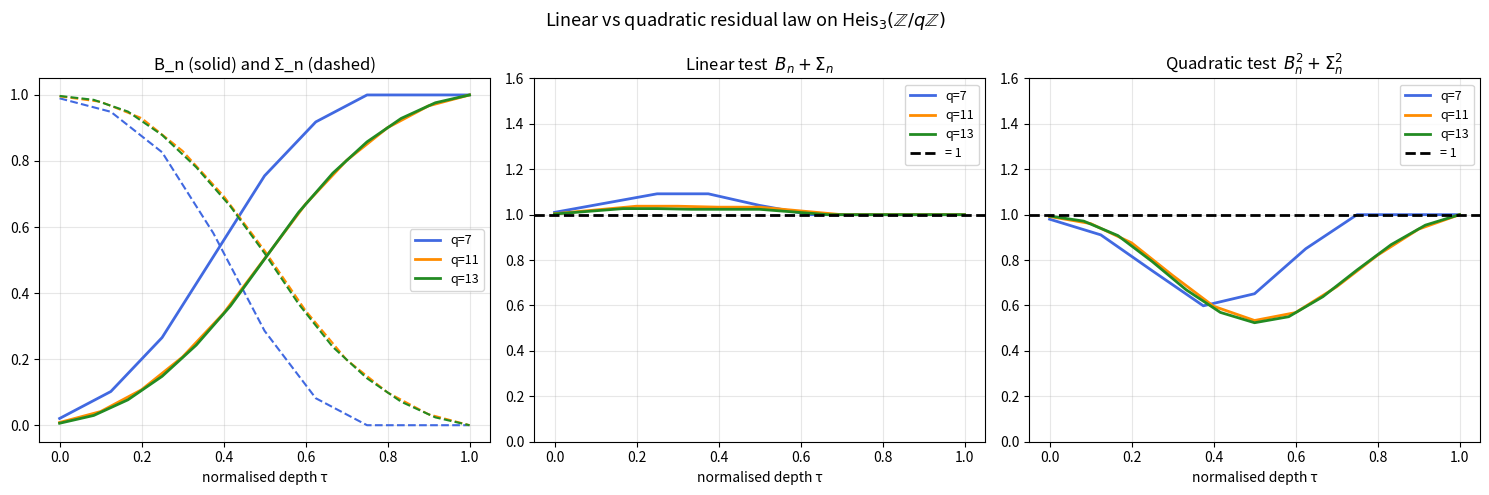

Generate this figure with matplotlib:
"""
Numerical test: B_n^2 + Sigma_n^2 vs B_n + Sigma_n on Heis3(Z/qZ).

Definitions faithful to O7:
  B_n  = cumulative fraction of (a,b) spatial pairs covered by BFS depth n
         (spatial occupation, cumulative, non-decreasing)
  Sigma_n = residual Weil-representation novelty:
            fraction of the q-dim Weil rep space NOT yet spanned by
            {omega(g) v0 : g in union_{k<=n} S_k}
            (temporal residual, instantaneous, non-increasing)

These are INDEPENDENT observables: B_n tracks physical coverage in (a,b),
Sigma_n tracks fingerprint-space residual capacity.

Test:
  Linear law (reduced model O7): B_n + Sigma_n = 1
  Quadratic law (BI/CC prediction): B_n^2 + Sigma_n^2 = 1
"""

import numpy as np
import matplotlib
matplotlib.use('Agg')
import matplotlib.pyplot as plt


# ── Heis3 BFS ────────────────────────────────────────────────────────────────

def heis3_bfs(q):
    """Return list of BFS shells (sets of (a,b,c)) on Heis3(Z/qZ)."""
    gens = [(1,0,0), (q-1,0,0), (0,1,0), (0,q-1,0)]
    identity = (0,0,0)
    visited = {identity}
    shells = [frozenset([identity])]
    frontier = {identity}
    while frontier:
        nxt = set()
        for (a,b,c) in frontier:
            for (da,db,dc) in gens:
                na = (a+da) % q
                nb = (b+db) % q
                nc = (c + dc + a*db) % q
                g = (na,nb,nc)
                if g not in visited:
                    nxt.add(g); visited.add(g)
        if not nxt:
            break
        shells.append(frozenset(nxt))
        frontier = nxt
    return shells


# ── Weil representation omega(a,b,c) acting on C^q ───────────────────────────
# [omega(a,b,c) f](x) = exp(2pi i (c + a*x) / q) * f(x+b mod q)
# Applied to v0 = e_0 (standard basis vector):
#   omega(a,b,c) e_0 = exp(2pi i c / q) * e_{b mod q}  <-- 1-dim per (b mod q)
# Applied to v0 = uniform = (1,...,1)/sqrt(q):
#   [omega(a,b,c) v0](x) = exp(2pi i (c + a*x) / q) / sqrt(q)
# = exp(2pi i c/q) / sqrt(q) * (exp(2pi i a*0/q),...,exp(2pi i a*(q-1)/q))
# = exp(2pi i c/q) * DFT_basis[a]
# So span depends ONLY on a-values -> too degenerate for a 2D test.
#
# Use FULL MATRIX span: omega(a,b,c) as q x q matrix.
# Flatten to q^2-dimensional vector and track span dimension.

def weil_matrix(a, b, c, q):
    """Return the q x q Weil rep matrix omega(a,b,c) as a flat q^2 vector."""
    # omega(a,b,c)_{x,y} = exp(2pi i (c + a*x) / q) * delta_{y, (x+b) mod q}
    phases = np.exp(2j * np.pi * (c + a * np.arange(q)) / q)  # shape (q,)
    # column y is nonzero only at row x = (y - b) mod q
    mat = np.zeros((q, q), dtype=complex)
    for x in range(q):
        y = (x + b) % q
        mat[x, y] = phases[x]
    return mat.ravel()  # q^2 complex vector


def span_dim(vectors):
    """Dimension of the real span of a list of complex vectors (viewed as R^{2q^2})."""
    if not vectors:
        return 0
    M = np.stack(vectors, axis=0)          # (n_vecs, q^2) complex
    M_real = np.concatenate([M.real, M.imag], axis=1)  # (n_vecs, 2q^2) real
    _, s, _ = np.linalg.svd(M_real, full_matrices=False)
    return int(np.sum(s > 1e-8 * s[0]))


def compute_observables(shells, q, max_depth=None):
    """
    Compute B_n and Sigma_n for each BFS depth n.

    B_n   = fraction of q^2 spatial (a,b) pairs covered cumulatively.
    Sigma_n = 1 - (dim of Weil matrix span at depth n) / q^2
              (residual Weil-rep capacity).

    Both are in [0,1].  They are INDEPENDENT by construction.
    """
    total_ab = q * q
    total_weil_dim = 2 * q * q      # real dim of C^{q x q} viewed as R^{2q^2}

    covered_ab = set()
    weil_vectors = []               # accumulate Weil matrix vectors
    cumulative_elements = set()

    B_list = []
    S_list = []

    for n, shell in enumerate(shells):
        if max_depth is not None and n > max_depth:
            break
        cumulative_elements.update(shell)

        # B_n: cumulative (a,b) spatial coverage
        for (a,b,c) in shell:
            covered_ab.add((a,b))
        B_n = len(covered_ab) / total_ab

        # Sigma_n: residual Weil dimension
        # Add ALL Weil matrix vectors for shell elements to the span
        for g in shell:
            weil_vectors.append(weil_matrix(*g, q))
        d = span_dim(weil_vectors)
        Sigma_n = 1.0 - d / total_weil_dim

        B_list.append(B_n)
        S_list.append(Sigma_n)

    return np.array(B_list), np.array(S_list)


# ── Main ──────────────────────────────────────────────────────────────────────

def run(q, max_depth=None):
    shells = heis3_bfs(q)
    if max_depth:
        shells = shells[:max_depth+1]
    B, S = compute_observables(shells, q, max_depth=max_depth)
    return B, S, shells


def print_table(q, B, S):
    print(f"\n{'='*60}")
    print(f"q = {q}  |G| = {q**3}")
    print(f"{'n':>4} {'B_n':>8} {'Sig_n':>8} {'B+S':>8} {'B²+S²':>8}")
    print('-'*44)
    for n in range(len(B)):
        lin = B[n] + S[n]
        quad = B[n]**2 + S[n]**2
        print(f"{n:>4} {B[n]:>8.4f} {S[n]:>8.4f} {lin:>8.4f} {quad:>8.4f}")


def main():
    # Small primes where q^3 is manageable
    primes = [7, 11, 13]
    results = {}
    for q in primes:
        print(f"\nRunning q={q} (|G|={q**3})...")
        B, S = run(q, max_depth=None)[:2]
        print_table(q, B, S)
        results[q] = (B, S)

    # ── Plot ──────────────────────────────────────────────────────────────────
    fig, axes = plt.subplots(1, 3, figsize=(15, 5))
    colors = ['royalblue', 'darkorange', 'forestgreen', 'crimson']

    for idx, (q, (B, S)) in enumerate(results.items()):
        c = colors[idx]
        n_arr = np.arange(len(B))

        # Normalized depth tau = n / n_max for comparability
        tau = n_arr / max(n_arr) if max(n_arr) > 0 else n_arr

        lin  = B + S
        quad = B**2 + S**2

        axes[0].plot(tau, B, '-',  color=c, label=f'q={q}', linewidth=2)
        axes[0].plot(tau, S, '--', color=c, linewidth=1.5)

        axes[1].plot(tau, lin,  color=c, label=f'q={q}', linewidth=2)
        axes[2].plot(tau, quad, color=c, label=f'q={q}', linewidth=2)

    for ax in axes[1:]:
        ax.axhline(1.0, color='black', linestyle='--', linewidth=2, label='= 1')
        ax.set_ylim([0, 1.6])
        ax.legend(fontsize=9); ax.grid(True, alpha=0.3)

    axes[0].set_title('B_n (solid) and Σ_n (dashed)')
    axes[0].set_xlabel('normalised depth τ'); axes[0].legend(fontsize=9)
    axes[0].grid(True, alpha=0.3)

    axes[1].set_title(r'Linear test  $B_n + \Sigma_n$')
    axes[1].set_xlabel('normalised depth τ')

    axes[2].set_title(r'Quadratic test  $B_n^2 + \Sigma_n^2$')
    axes[2].set_xlabel('normalised depth τ')

    plt.suptitle(r'Linear vs quadratic residual law on Heis$_3(\mathbb{Z}/q\mathbb{Z})$',
                 fontsize=13)
    plt.tight_layout()
    plt.savefig('quadratic_law_test.png', dpi=150, bbox_inches='tight')
    print('\nFigure saved: quadratic_law_test.png')

    # ── Summary statistics ────────────────────────────────────────────────────
    print('\n' + '='*60)
    print('SUMMARY: mean deviation from 1 (mid-range depths)')
    print(f"{'q':>4}  {'|B+S - 1| mean':>18}  {'|B²+S² - 1| mean':>20}")
    print('-'*48)
    for q, (B, S) in results.items():
        # exclude first and last point
        mid = slice(1, len(B)-1)
        d_lin  = np.abs(B[mid] + S[mid] - 1).mean()
        d_quad = np.abs(B[mid]**2 + S[mid]**2 - 1).mean()
        print(f"{q:>4}  {d_lin:>18.5f}  {d_quad:>20.5f}")

    print('\nConclusion: smaller mean deviation = better law.')
    print('If quadratic < linear, the BI/CC prediction is supported.')


if __name__ == '__main__':
    main()
